Image classification data set "data" (noorainf18/Hex-Nut-Defective-Detection-and-Classification on GitHub). Class labels (2): broken, good.

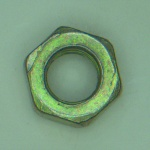
Label: good

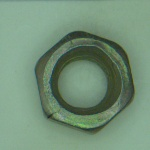
Label: good

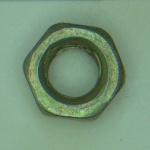
Label: good

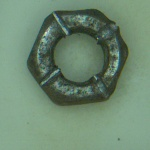
Label: broken

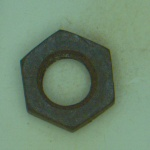
Label: broken

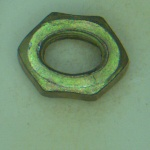
Label: broken
